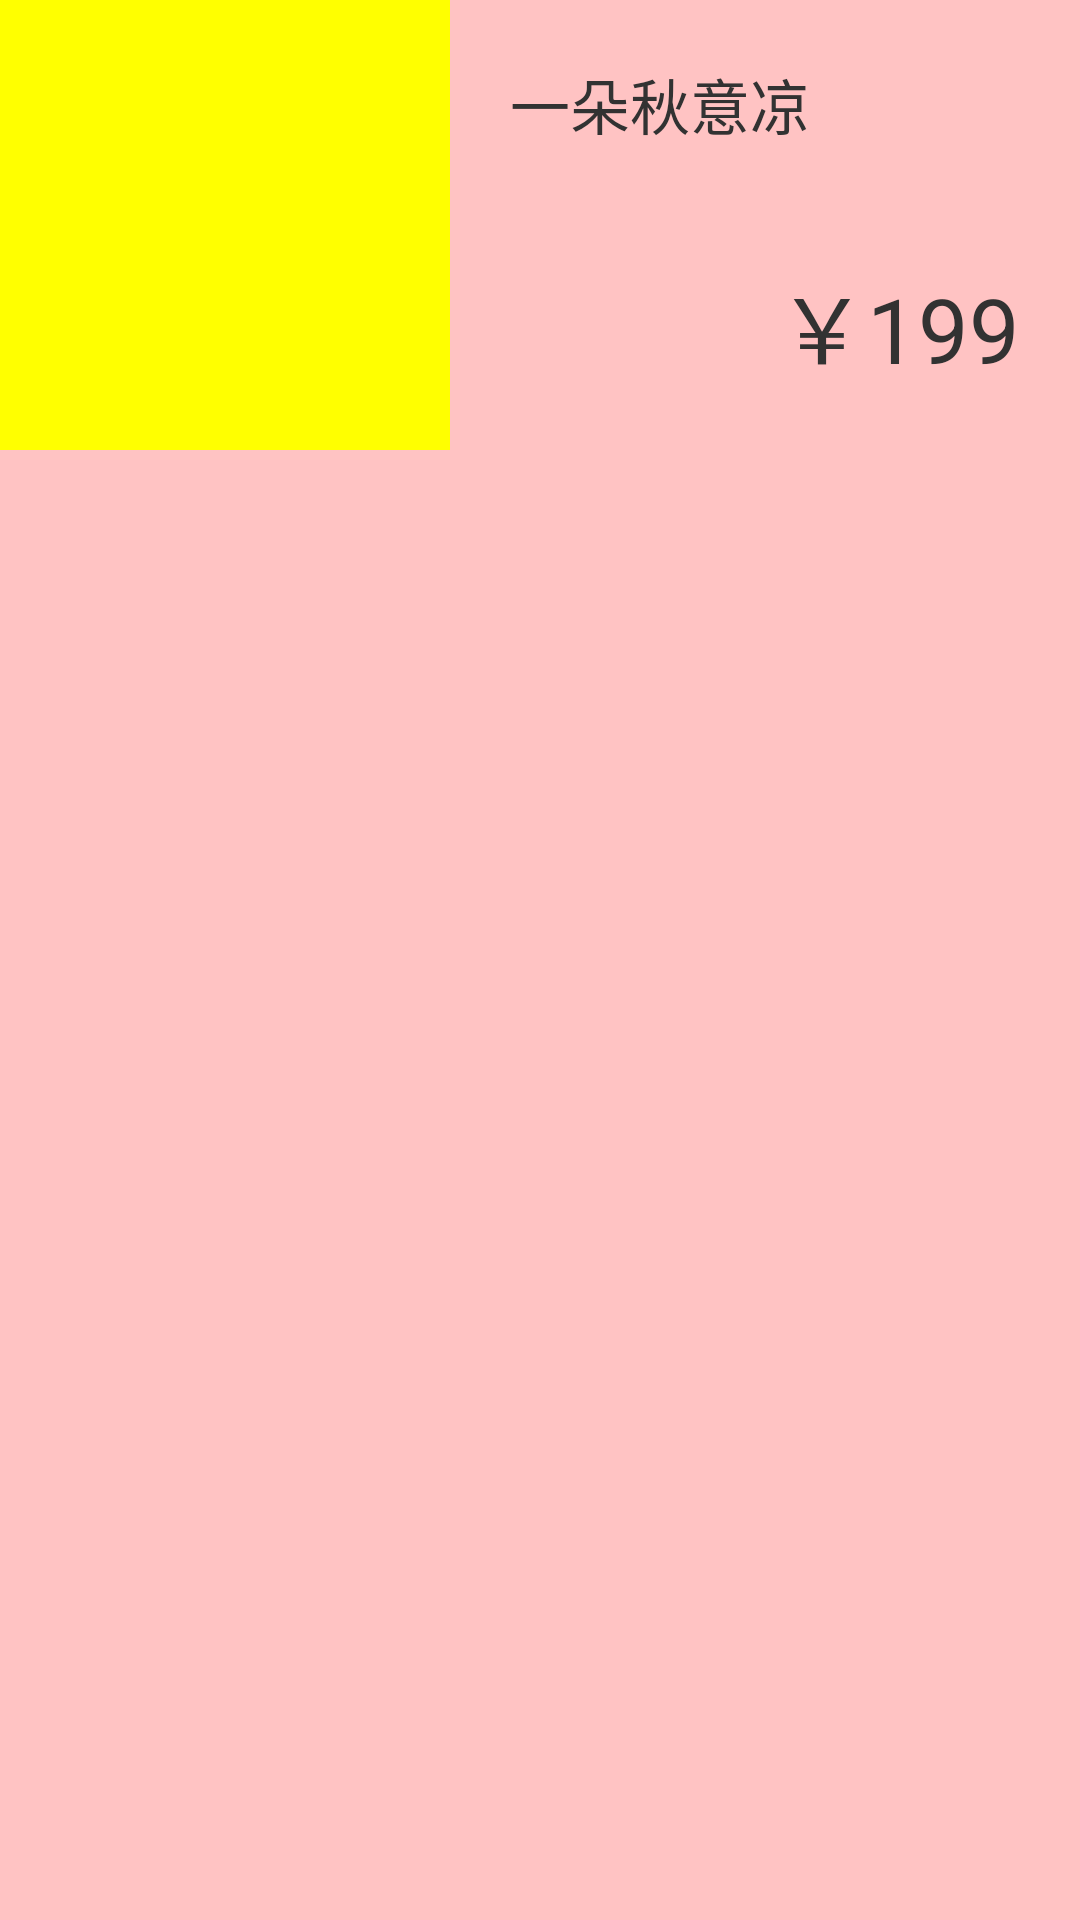

Layout XML and referenced resources for this Android screen:
<!-- AndroidManifest.xml: application theme AppTheme -->
<!-- res/layout/all_goods.xml -->
<?xml version="1.0" encoding="utf-8"?>
<RelativeLayout xmlns:android="http://schemas.android.com/apk/res/android"
    android:layout_width="fill_parent"
    android:layout_height="fill_parent"
    android:background="#ffffc3c3"
    android:orientation="horizontal" >
    <ImageView
        android:id="@+id/image" 
         android:layout_height="150dp"
        android:layout_width="150dp"
        android:contentDescription="@string/hello_world" 
        android:background="#ffffff00"          
        ></ImageView>

     <TextView
         android:id="@+id/price"
         android:layout_width="wrap_content"
         android:layout_height="wrap_content"
         android:layout_alignBottom="@+id/image"
         android:layout_alignParentRight="true"
         android:layout_marginBottom="20dp"
         android:layout_marginRight="20dp"
         android:text="￥199"
         android:textSize="30sp" />

     <TextView
         android:id="@+id/name"
         android:layout_width="wrap_content"
         android:layout_height="wrap_content"
         android:layout_alignParentTop="true"
         android:layout_marginLeft="20dp"
         android:layout_marginTop="20dp"
         android:layout_toRightOf="@+id/image"
         android:text="一朵秋意凉"
         android:textSize="20sp" />

</RelativeLayout>
<!-- resources referenced by this layout -->
<resources>
  <string name="hello_world">Hello world!</string>
  <style name="AppTheme" parent="AppBaseTheme">
          <item name="android:windowNoTitle">true</item>  
          
      </style>
  <style name="AppBaseTheme" parent="android:Theme.Light">
          
      </style>
</resources>
